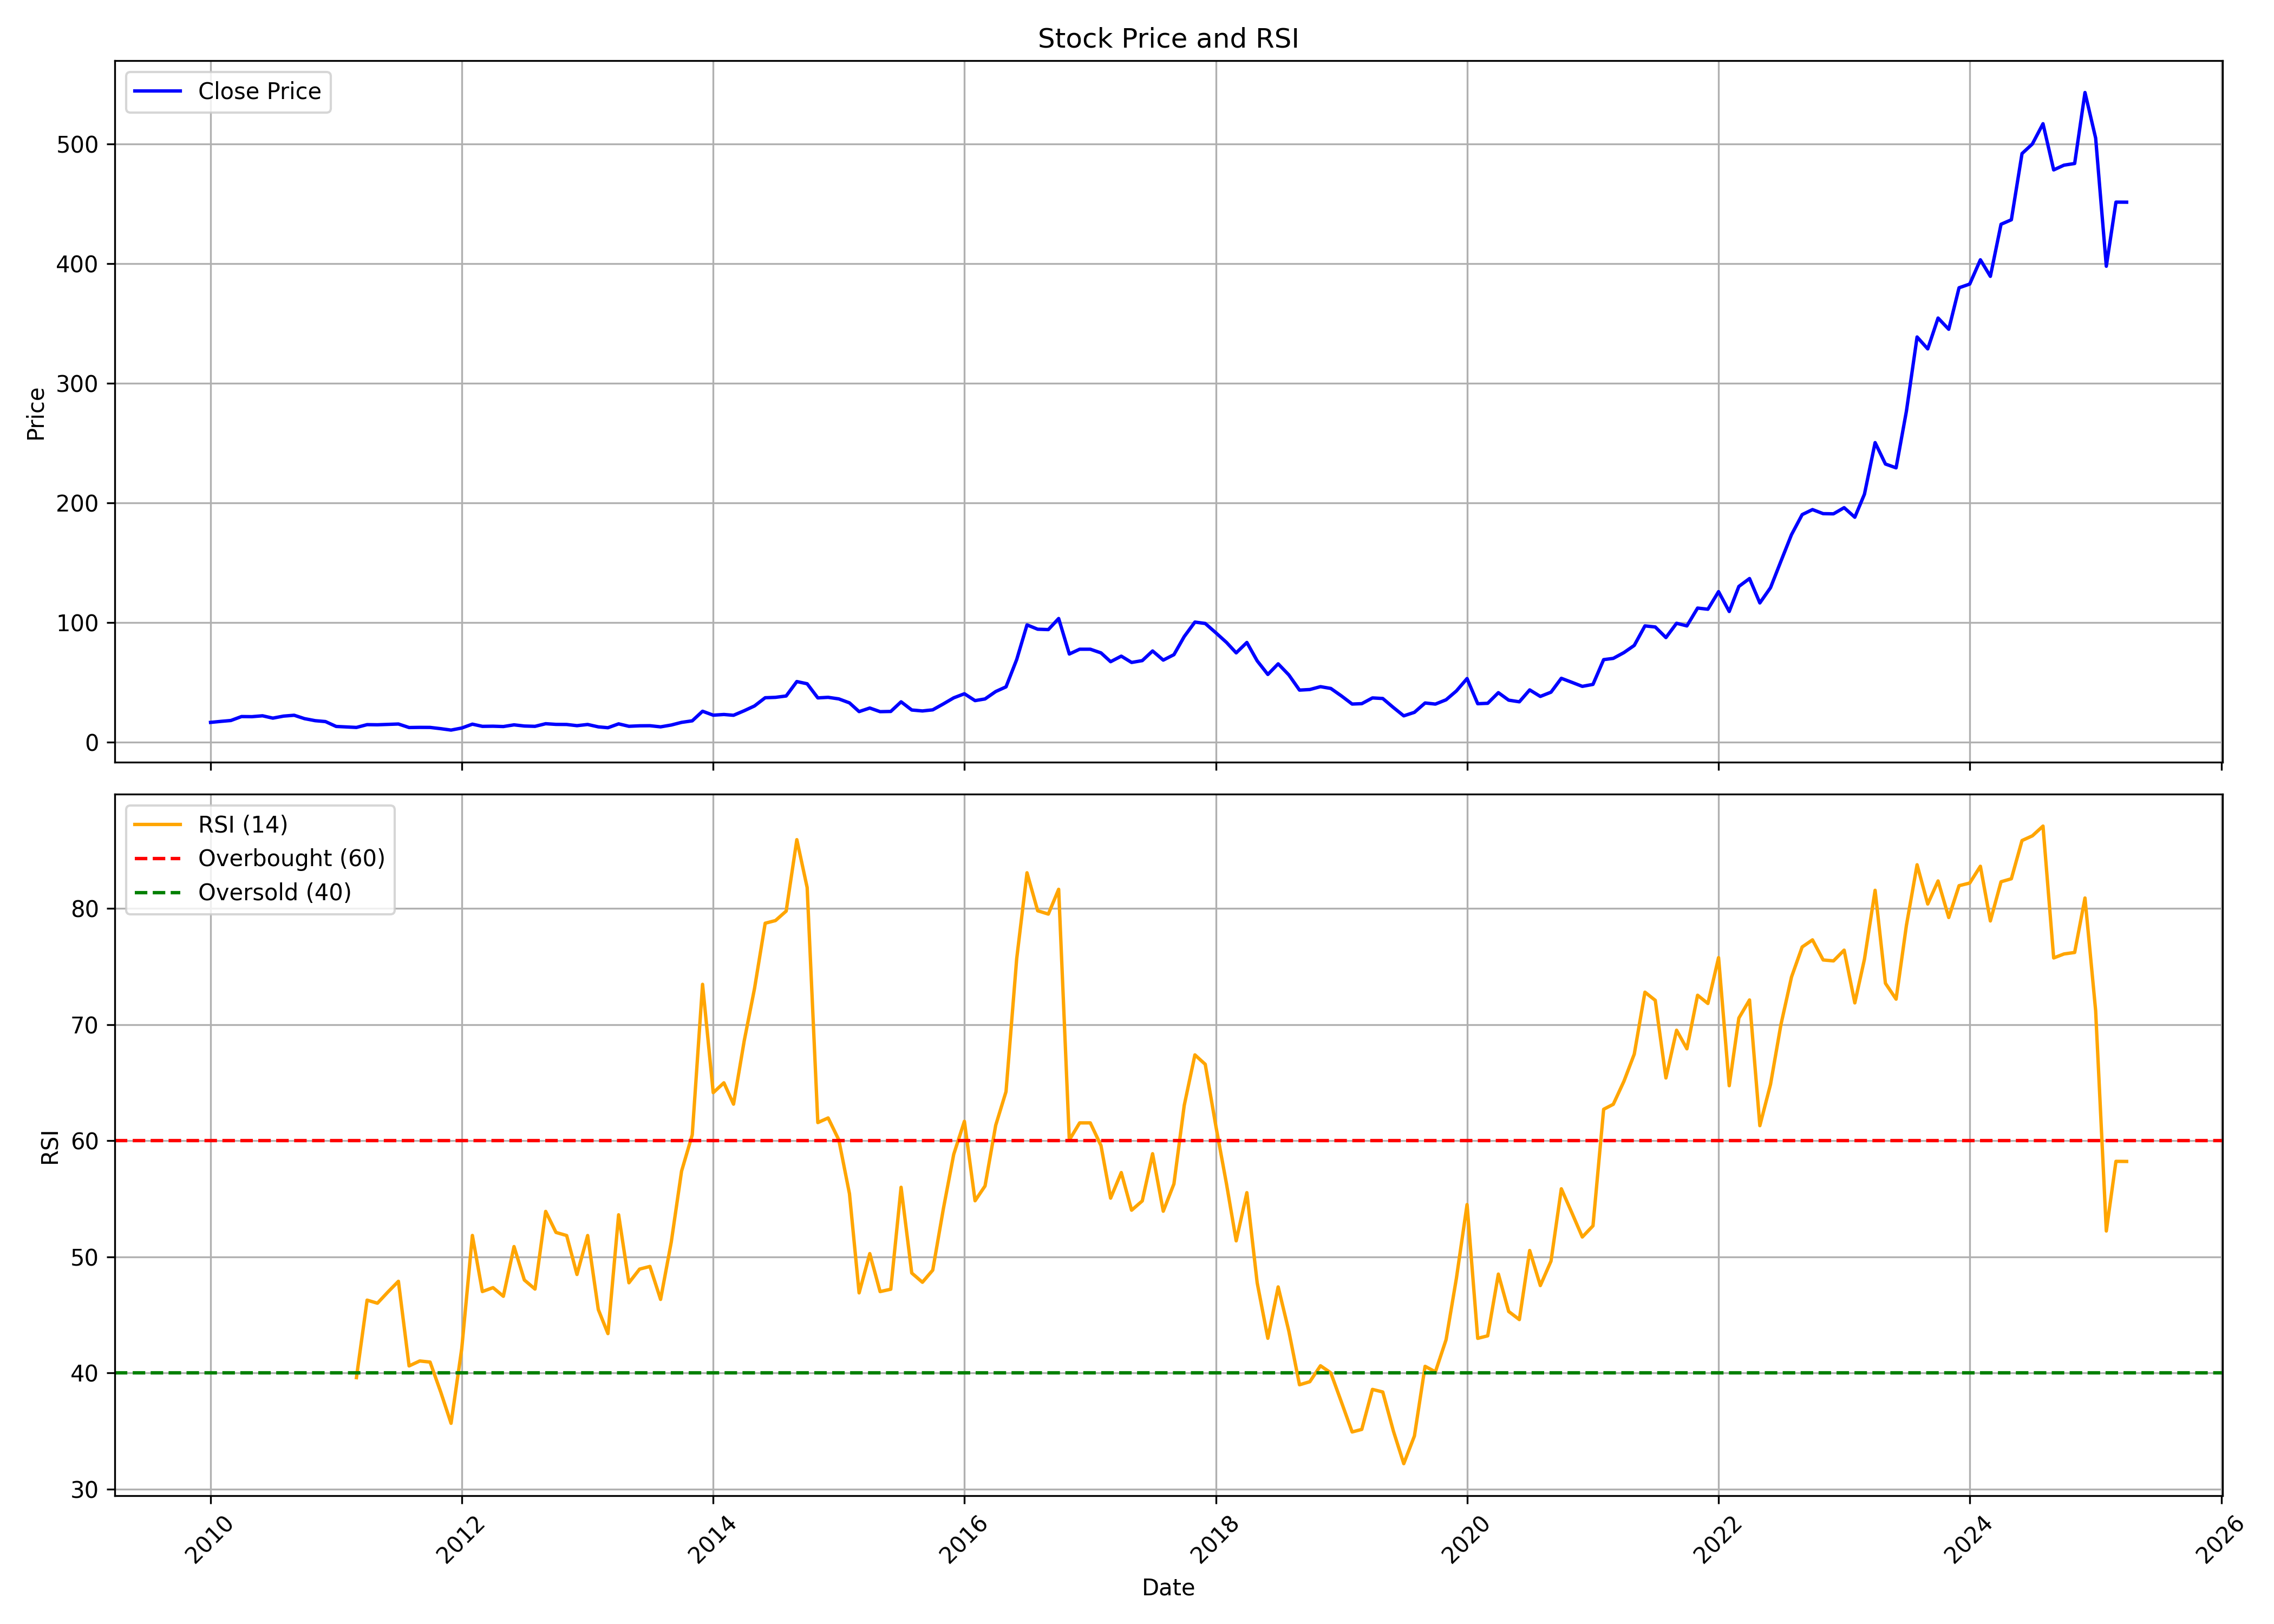

Values plotted in this chart, from the file beside it:
, Unnamed: 0, date, symbol, open, high, low, close, volume, rsi
0, 0, 2010-01-01, PRICOLLTD, 17.73, 19.97, 14.93, 16.48, 2840771, 
1, 1, 2010-02-01, PRICOLLTD, 17.29, 19.68, 15.89, 17.36, 1608536, 
2, 2, 2010-03-01, PRICOLLTD, 17.36, 19.79, 16.22, 18.06, 2589644, 
3, 3, 2010-04-01, PRICOLLTD, 18.69, 23.36, 17.77, 21.37, 5503973, 
4, 4, 2010-05-01, PRICOLLTD, 21.11, 27.22, 19.27, 21.26, 3467619, 
5, 5, 2010-06-01, PRICOLLTD, 21.33, 24.02, 19.94, 22, 3547172, 
6, 6, 2010-07-01, PRICOLLTD, 22.4, 24.86, 19.94, 20.05, 7428371, 
7, 7, 2010-08-01, PRICOLLTD, 20.64, 23.99, 20.41, 21.73, 7253051, 
8, 8, 2010-09-01, PRICOLLTD, 21.62, 24.3, 20.98, 22.45, 4259324, 
9, 9, 2010-10-01, PRICOLLTD, 22.64, 23.39, 19.28, 19.62, 3123529, 
10, 10, 2010-11-01, PRICOLLTD, 20, 22.56, 16, 17.92, 2646313, 
11, 11, 2010-12-01, PRICOLLTD, 18.71, 19.88, 16.6, 17.17, 1018985, 
12, 12, 2011-01-01, PRICOLLTD, 17.58, 18.79, 12.07, 13.09, 1456455, 
13, 13, 2011-02-01, PRICOLLTD, 13.36, 13.85, 11.7, 12.68, 866030, 
14, 14, 2011-03-01, PRICOLLTD, 12.53, 13.96, 11.39, 12.26, 810311, 39.6
15, 15, 2011-04-01, PRICOLLTD, 12.45, 16.22, 12.26, 14.6, 1400691, 46.28
16, 16, 2011-05-01, PRICOLLTD, 14.41, 15.47, 12.9, 14.49, 897623, 46.01
17, 17, 2011-06-01, PRICOLLTD, 14.34, 16.68, 12.3, 14.83, 1141425, 46.99
18, 18, 2011-07-01, PRICOLLTD, 14.6, 16.56, 14.6, 15.13, 746351, 47.9
19, 19, 2011-08-01, PRICOLLTD, 15.09, 15.47, 11.13, 12.19, 761336, 40.61
20, 20, 2011-09-01, PRICOLLTD, 12.59, 13.25, 11.89, 12.32, 500295, 41.04
21, 21, 2011-10-01, PRICOLLTD, 12.24, 13.1, 11.46, 12.28, 317792, 40.94
22, 22, 2011-11-01, PRICOLLTD, 12.28, 12.35, 10.37, 11.22, 480647, 38.36
23, 23, 2011-12-01, PRICOLLTD, 11.3, 11.85, 9.744, 10.06, 436755, 35.67
24, 24, 2012-01-01, PRICOLLTD, 10.13, 13.06, 9.9, 11.77, 449649, 42.09
25, 25, 2012-02-01, PRICOLLTD, 11.65, 19.29, 10.52, 15.01, 5472251, 51.85
26, 26, 2012-03-01, PRICOLLTD, 14.81, 15.08, 12.63, 13.17, 410596, 47.01
27, 27, 2012-04-01, PRICOLLTD, 13.76, 15.59, 13.25, 13.29, 268583, 47.35
28, 28, 2012-05-01, PRICOLLTD, 13.29, 14.62, 12.47, 13.02, 480321, 46.61
29, 29, 2012-06-01, PRICOLLTD, 12.59, 15.94, 12.47, 14.42, 348516, 50.89
30, 30, 2012-07-01, PRICOLLTD, 14.62, 14.81, 13.25, 13.45, 599407, 48.01
31, 31, 2012-08-01, PRICOLLTD, 13.66, 14.26, 11.75, 13.18, 1162967, 47.23
32, 32, 2012-09-01, PRICOLLTD, 13.5, 15.61, 12.5, 15.37, 2091155, 53.92
33, 33, 2012-10-01, PRICOLLTD, 15.69, 17.28, 14.77, 14.81, 4143831, 52.11
34, 34, 2012-11-01, PRICOLLTD, 14.93, 15.41, 12.94, 14.73, 797970, 51.84
35, 35, 2012-12-01, PRICOLLTD, 14.73, 15.41, 13.62, 13.74, 878437, 48.48
36, 36, 2013-01-01, PRICOLLTD, 13.94, 16.41, 13.82, 14.73, 3429615, 51.84
37, 37, 2013-02-01, PRICOLLTD, 14.66, 15.69, 12.5, 12.74, 786459, 45.46
38, 38, 2013-03-01, PRICOLLTD, 12.82, 13.54, 11.55, 12.03, 671789, 43.39
39, 39, 2013-04-01, PRICOLLTD, 12.19, 16.01, 11.55, 15.25, 1421511, 53.62
40, 40, 2013-05-01, PRICOLLTD, 15.25, 15.93, 13.14, 13.22, 1267727, 47.77
41, 41, 2013-06-01, PRICOLLTD, 13.42, 15.13, 12.82, 13.62, 655936, 48.95
42, 42, 2013-07-01, PRICOLLTD, 13.69, 17.52, 13.61, 13.69, 1349113, 49.18
43, 43, 2013-08-01, PRICOLLTD, 13.86, 14.67, 12.06, 12.76, 1458150, 46.34
44, 44, 2013-09-01, PRICOLLTD, 12.53, 17.29, 12.53, 14.28, 3669528, 51.27
45, 45, 2013-10-01, PRICOLLTD, 14.28, 16.66, 14.28, 16.5, 2324343, 57.38
46, 46, 2013-11-01, PRICOLLTD, 16.29, 18.96, 15.45, 17.79, 3438688, 60.51
47, 47, 2013-12-01, PRICOLLTD, 18.12, 26.69, 17.33, 25.81, 7868429, 73.47
48, 48, 2014-01-01, PRICOLLTD, 25.81, 26.14, 21.3, 22.51, 6658675, 64.14
49, 49, 2014-02-01, PRICOLLTD, 22.13, 25.47, 21.76, 23.09, 2810783, 64.99
50, 50, 2014-03-01, PRICOLLTD, 22.97, 25.02, 21.17, 22.43, 2906618, 63.15
51, 51, 2014-04-01, PRICOLLTD, 22.47, 30.07, 22.34, 26.23, 8405757, 68.59
52, 52, 2014-05-01, PRICOLLTD, 26.23, 34.66, 24.89, 30.24, 9965621, 73.11
53, 53, 2014-06-01, PRICOLLTD, 29.69, 39.09, 28.94, 37.08, 19710446, 78.73
54, 54, 2014-07-01, PRICOLLTD, 36.92, 39.92, 33.49, 37.42, 6843829, 78.96
55, 55, 2014-08-01, PRICOLLTD, 37.94, 42.87, 33.38, 38.57, 7664380, 79.78
56, 56, 2014-09-01, PRICOLLTD, 38.27, 58.08, 36.8, 50.62, 18982489, 85.93
57, 57, 2014-10-01, PRICOLLTD, 50.88, 52.39, 42.36, 48.77, 8719018, 81.8
58, 58, 2014-11-01, PRICOLLTD, 49.49, 49.49, 36.67, 36.97, 6542840, 61.56
59, 59, 2014-12-01, PRICOLLTD, 36.59, 39.96, 30.22, 37.43, 9307088, 61.96
... 124 more rows
